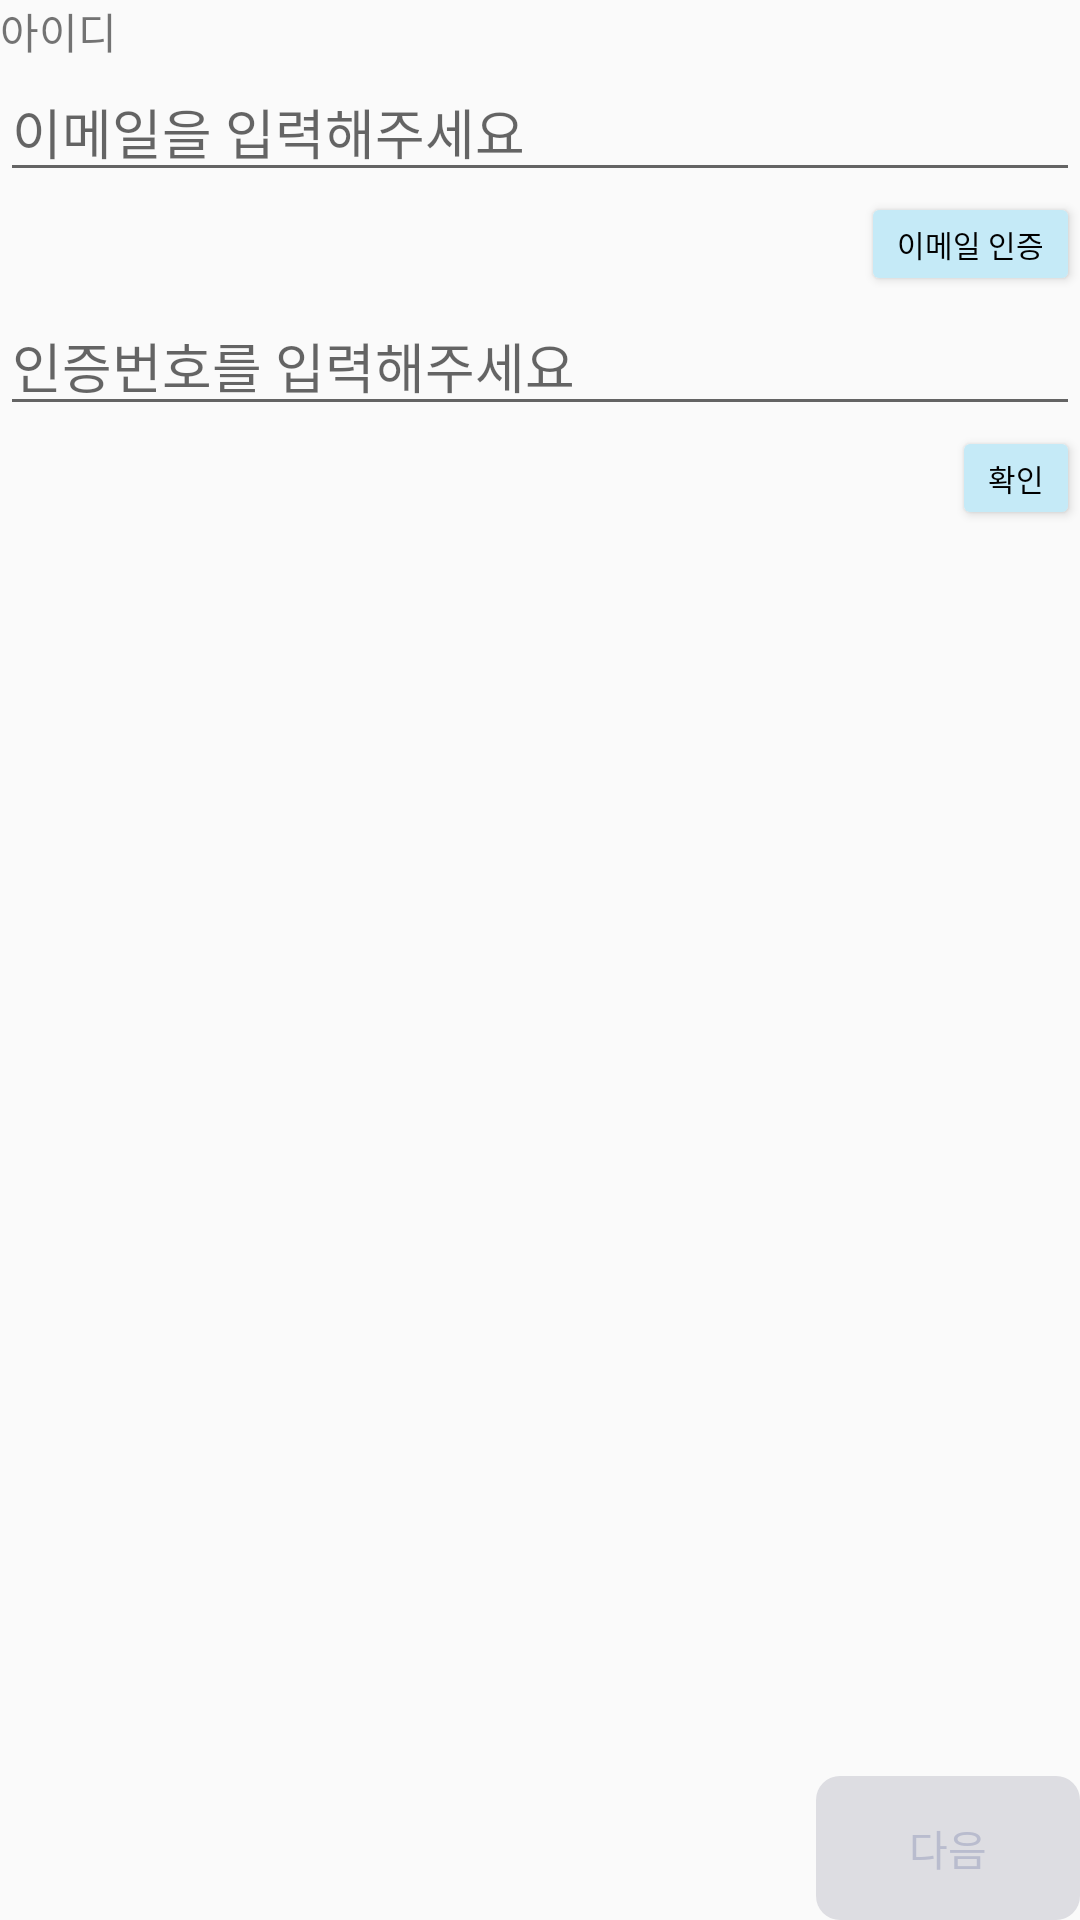

Write the Android layout XML for this screen, with the resource values it uses.
<!-- AndroidManifest.xml: application theme Theme.Yeomanda -->
<!-- res/layout/activity_join1.xml -->
<?xml version="1.0" encoding="utf-8"?>
<androidx.constraintlayout.widget.ConstraintLayout xmlns:android="http://schemas.android.com/apk/res/android"
    xmlns:app="http://schemas.android.com/apk/res-auto"
    xmlns:tools="http://schemas.android.com/tools"
    android:layout_width="match_parent"
    android:layout_height="match_parent"
    android:layout_marginLeft="@dimen/spacing_xxl_3"
    android:layout_marginRight="@dimen/spacing_xxl_3"
    android:layout_marginTop="@dimen/spacing_xxl_3"
    android:layout_marginBottom="@dimen/spacing_xxl_3"
    tools:context=".joinActivity.JoinActivity1">

    <LinearLayout
        android:layout_width="match_parent"
        android:layout_height="wrap_content"
        android:orientation="vertical"
        tools:ignore="MissingConstraints">


        <TextView
            android:layout_width="wrap_content"
            android:layout_height="wrap_content"
            android:text="아이디"/>

        <EditText
            android:id="@+id/emailEdt"
            android:layout_width="match_parent"
            android:layout_height="wrap_content"
            android:inputType="textEmailAddress"
            android:hint="이메일을 입력해주세요" />

        <Button
            android:id="@+id/certificationBtn"
            android:layout_width="wrap_content"
            android:layout_height="wrap_content"
            android:layout_gravity="right"
            android:backgroundTint="@color/pale_sky_blue"
            android:minHeight="0dp"
            android:minWidth="0dp"
            android:textSize="10sp"
            android:textColor="@color/black"
            android:text="이메일 인증" />


        <EditText
            android:id="@+id/certNum"
            android:layout_width="match_parent"
            android:layout_height="wrap_content"
            android:hint="인증번호를 입력해주세요" />

        <Button
            android:id="@+id/okBtn"
            android:layout_width="wrap_content"
            android:layout_height="wrap_content"
            android:layout_gravity="right"
            android:backgroundTint="@color/pale_sky_blue"
            android:minWidth="0dp"
            android:minHeight="0dp"
            android:text="확인"
            android:textColor="@color/black"
            android:textSize="10sp" />

        <LinearLayout
            android:id="@+id/signUpLinearLayout"
            android:layout_width="match_parent"
            android:layout_height="match_parent"
            android:visibility="gone"
            android:orientation="vertical">

            <TextView
                android:layout_width="wrap_content"
                android:layout_height="wrap_content"
                android:layout_marginTop="@dimen/spacing_l"
                android:text="비밀번호" />

            <EditText
                android:id="@+id/passwordEdt"
                android:layout_width="match_parent"
                android:layout_height="wrap_content"
                android:inputType="textPassword"
                android:hint="8자리 이상의 비밀번호를 입력해주세요" />


            <TextView
                android:layout_width="wrap_content"
                android:layout_height="wrap_content"
                android:layout_marginTop="@dimen/spacing_l"
                android:text="이름" />

            <EditText
                android:id="@+id/nameEdt"
                android:layout_width="match_parent"
                android:layout_height="wrap_content"
                android:inputType="textPersonName"
                android:hint="홍길동" />

            <TextView
                android:layout_width="wrap_content"
                android:layout_height="wrap_content"
                android:layout_marginTop="@dimen/spacing_l"
                android:text="생년월일" />

            <EditText
                android:id="@+id/birthEdt"
                android:layout_width="match_parent"
                android:layout_height="wrap_content"
                android:hint="19971217"
                android:inputType="date"
                android:maxLength="8"/>

            <TextView
                android:layout_width="wrap_content"
                android:layout_height="wrap_content"
                android:layout_marginTop="@dimen/spacing_l"
                android:text="성별" />

            <LinearLayout
                android:layout_width="wrap_content"
                android:layout_height="wrap_content"
                android:orientation="horizontal">

                <Button
                    android:id="@+id/mBtn"
                    android:layout_width="wrap_content"
                    android:layout_height="wrap_content"
                    android:background="@drawable/ic_yellow_button"
                    android:textColor="@color/black"
                    android:text="남" />

                <Button
                    android:id="@+id/wBtn"
                    android:layout_width="wrap_content"
                    android:layout_height="wrap_content"
                    android:background="@drawable/ic_yellow_button"
                    android:textColor="@color/black"
                    android:layout_marginStart="@dimen/spacing_xs"
                    android:text="여" />
            </LinearLayout>
        </LinearLayout>

    </LinearLayout>
    <Button
        android:id="@+id/nextBtn"
        android:layout_width="wrap_content"
        android:layout_height="wrap_content"
        android:background="@drawable/ic_disabled_button"
        android:textColor="@color/sub_gray"
        android:enabled="false"
        app:layout_constraintEnd_toEndOf="parent"
        app:layout_constraintBottom_toBottomOf="parent"
        android:text="다음" />
</androidx.constraintlayout.widget.ConstraintLayout>
<!-- resources referenced by this layout -->
<resources>
  <color name="black">#FF000000</color>
  <color name="pale_sky_blue">#c5eaf7</color>
  <color name="sub_gray">#b9bcce</color>
  <dimen name="spacing_l">24dp</dimen>
  <dimen name="spacing_xs">8dp</dimen>
  <dimen name="spacing_xxl_3">60dp</dimen>
  <!-- drawable ic_disabled_button (drawable) -->
  <?xml version="1.0" encoding="utf-8"?>
  <shape xmlns:android="http://schemas.android.com/apk/res/android"
      android:padding="10dp"
      android:shape="rectangle" >
      <solid android:color="@color/gray" />
      <corners
          android:bottomLeftRadius="8dp"
          android:bottomRightRadius="8dp"
          android:topLeftRadius="8dp"
          android:topRightRadius="8dp" />
  </shape>
  <!-- drawable ic_yellow_button (drawable) -->
  <?xml version="1.0" encoding="utf-8"?>
  <shape xmlns:android="http://schemas.android.com/apk/res/android"
      android:padding="10dp"
      android:shape="rectangle" >
      <solid android:color="@color/yellow" />
      <corners
          android:bottomLeftRadius="8dp"
          android:bottomRightRadius="8dp"
          android:topLeftRadius="8dp"
          android:topRightRadius="8dp" />
  </shape>
  <style name="Theme.Yeomanda" parent="Theme.AppCompat.DayNight.NoActionBar">
          
          <item name="colorPrimary">@color/purple_500</item>
          <item name="colorPrimaryVariant">@color/purple_700</item>
          <item name="colorOnPrimary">@color/white</item>
          
          <item name="colorSecondary">@color/teal_200</item>
          <item name="colorSecondaryVariant">@color/teal_700</item>
          <item name="colorOnSecondary">@color/black</item>
          
          <item name="android:statusBarColor" tools:targetApi="l">?attr/colorPrimaryVariant</item>
          
          <item name="android:windowFullscreen">true</item>
      </style>
  <color name="gray">#dddde2</color>
  <color name="yellow">#f0e6a6</color>
  <color name="purple_500">#FF6200EE</color>
  <color name="purple_700">#FF3700B3</color>
  <color name="white">#ffffff</color>
  <color name="teal_200">#FF03DAC5</color>
  <color name="teal_700">#FF018786</color>
</resources>
